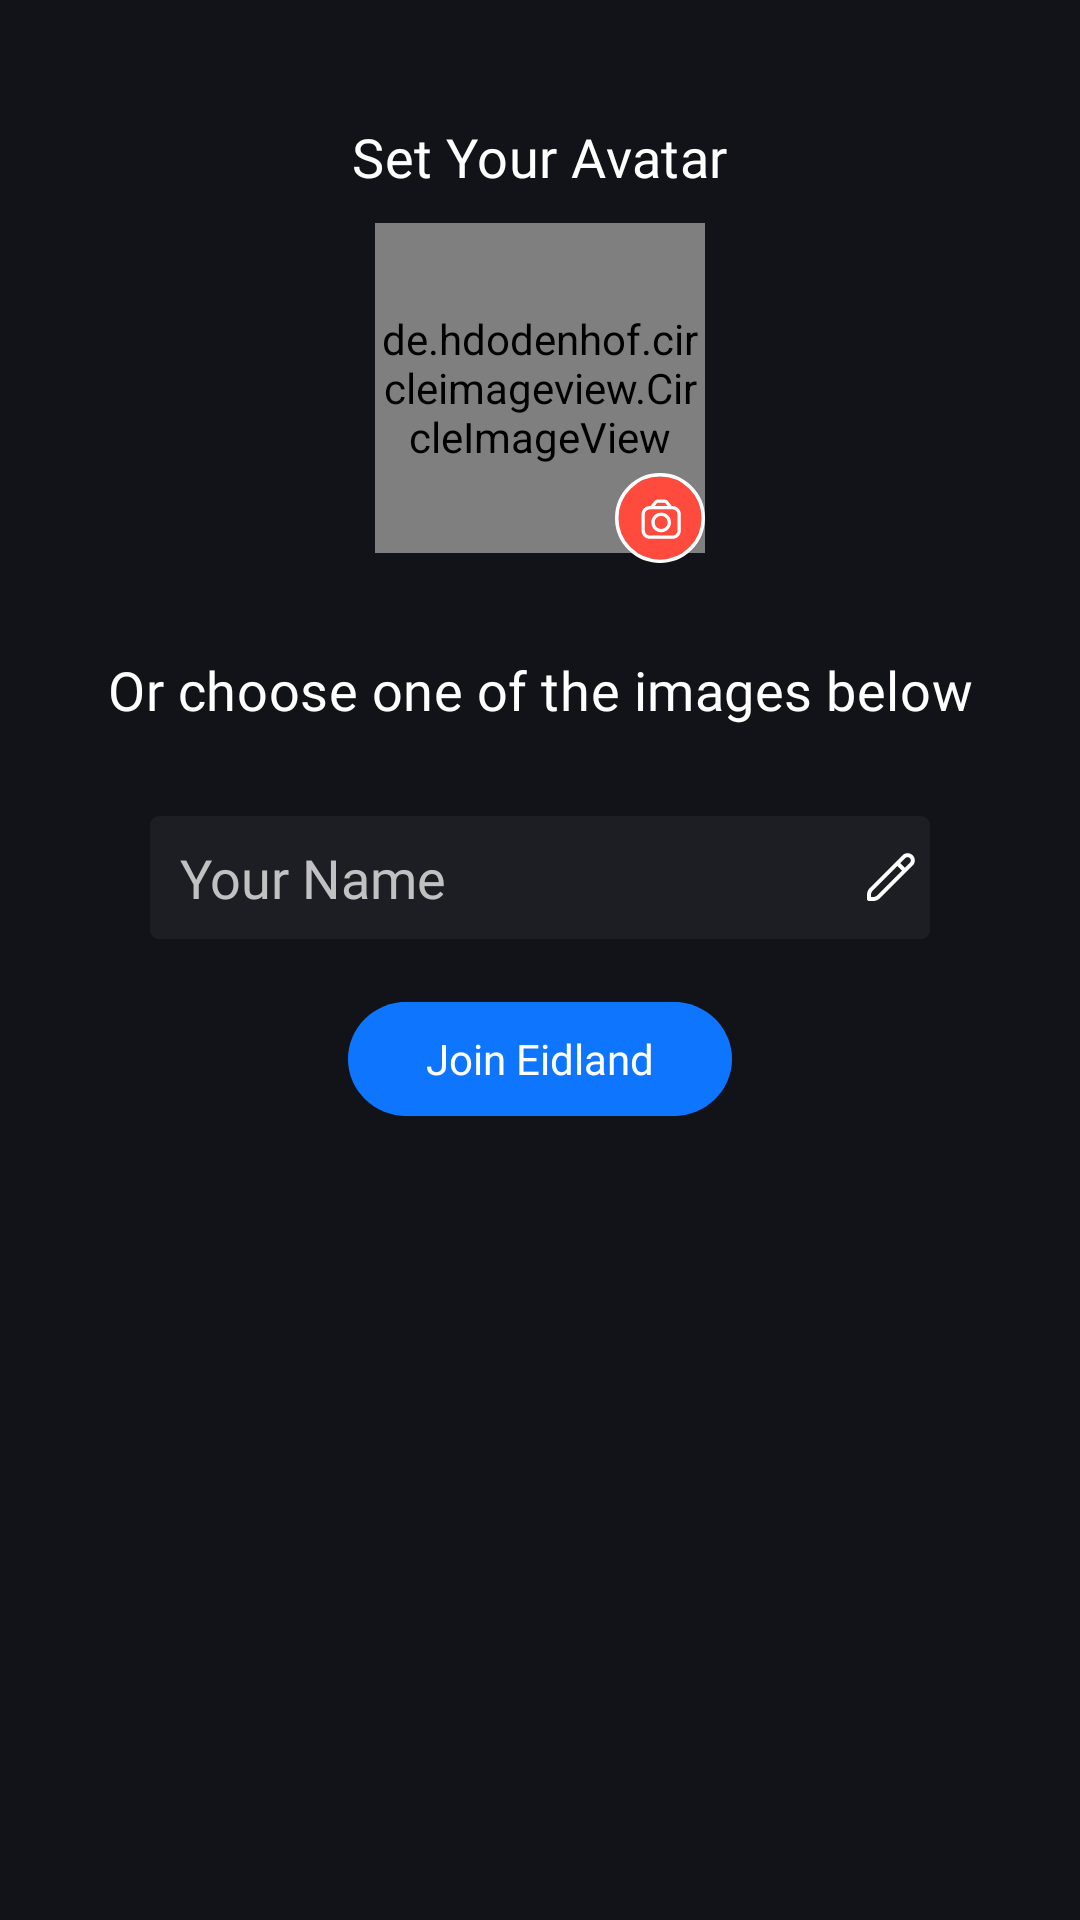

Produce the Android XML layout that renders to this screen, including the resource entries it uses.
<!-- AndroidManifest.xml: application theme AppTheme -->
<!-- res/layout/sign_up_get_data.xml -->
<?xml version="1.0" encoding="utf-8"?>
<LinearLayout xmlns:android="http://schemas.android.com/apk/res/android"
    xmlns:tools="http://schemas.android.com/tools"
    android:layout_width="match_parent"
    android:layout_height="match_parent"
    android:background="#121318"
    android:orientation="vertical"
    tools:context="com.eidland.auxilium.voice.only.activity.SignUpFormActivity">

    <ScrollView
        android:layout_width="match_parent"
        android:layout_height="match_parent">


        <LinearLayout
            android:orientation="vertical"
            android:layout_gravity="top"
            android:layout_marginTop="30dp"
            android:layout_width="match_parent"
            android:layout_height="match_parent">

            <LinearLayout
                android:layout_width="match_parent"
                android:layout_height="wrap_content">

                <RelativeLayout
                    android:layout_width="match_parent"
                    android:layout_height="wrap_content"
                    android:layout_gravity="center"
                    android:gravity="center_vertical|center_horizontal">

                    <TextView
                        android:layout_width="wrap_content"
                        android:layout_height="wrap_content"
                        android:fontFamily="@font/nunitosemibold"
                        android:letterSpacing="0.01"
                        android:lineHeight="18sp"
                        android:padding="10dp"
                        android:text="Set Your Avatar"
                        android:textColor="@color/white"
                        android:textSize="18sp" />
                </RelativeLayout>
            </LinearLayout>

            <LinearLayout
                android:layout_width="match_parent"
                android:layout_height="wrap_content"
                android:layout_marginHorizontal="10dp"
                android:orientation="vertical">

                <de.hdodenhof.circleimageview.CircleImageView
                    android:id="@+id/imageViewprofile"
                    android:layout_width="110dp"
                    android:layout_height="110dp"
                    android:layout_gravity="center"
                    android:src="@drawable/ic_default_image_1" />

                <RelativeLayout
                    android:layout_width="wrap_content"
                    android:layout_height="wrap_content"
                    android:layout_gravity="center"
                    android:layout_marginTop="-32dp">

                    <LinearLayout
                        android:layout_width="40dp"
                        android:layout_height="40dp"
                        android:layout_marginLeft="80dp"
                        android:background="@drawable/ic_upload_photo_button">

                        <ImageView
                            android:layout_width="40dp"
                            android:layout_height="40dp"
                            android:contentDescription="TODO"

                            android:gravity="center"
                            android:onClick="ChangeImage"
                            android:padding="10dp" />
                    </LinearLayout>
                </RelativeLayout>

                <TextView
                    android:layout_width="match_parent"
                    android:layout_height="wrap_content"
                    android:fontFamily="@font/nunitosemibold"
                    android:letterSpacing="0.01"
                    android:layout_marginTop="15dp"
                    android:lineHeight="18sp"
                    android:padding="10dp"
                    android:text="Or choose one of the images below"
                    android:textAlignment="center"
                    android:textColor="@color/white"
                    android:textSize="18sp" />

                <LinearLayout
                    android:layout_width="wrap_content"
                    android:layout_gravity="center"

                    android:gravity="center"
                    android:layout_margin="5dp"
                    android:layout_height="wrap_content">

                    <androidx.recyclerview.widget.RecyclerView
                        android:id="@+id/avatarImages"
                        android:layout_width="match_parent"
                        android:layout_height="wrap_content"
                        android:layout_centerInParent="true"
                        android:layout_weight="1" />

                </LinearLayout>

                <EditText
                    android:id="@+id/username"
                    android:layout_width="260dp"
                    android:layout_height="41dp"
                    android:layout_margin="10dp"
                    android:layout_gravity="center"
                    android:background="@drawable/ic_background"
                    android:drawableEnd="@drawable/ic_fi_rr_pencil_1"
                    android:hint="Your Name"
                    android:fontFamily="@font/nunitoregular"
                    android:imeOptions="actionDone"
                    android:maxLines="1"
                    android:inputType="textCapSentences"
                    android:paddingStart="10dp"
                    android:paddingEnd="5dp"
                    android:gravity="center|start"
                    android:textColor="@color/white"
                    android:textColorHint="@color/lightgray"
                    android:textSize="18sp" />






















                <RelativeLayout

                    android:id="@+id/singupactive"
                    android:layout_width="130dp"
                    android:layout_height="40dp"
                    android:layout_gravity="center"
                    android:layout_marginTop="10dp"
                    android:layout_marginBottom="10dp"
                    android:background="@drawable/join_button">

                    <TextView
                        android:layout_width="wrap_content"
                        android:layout_height="wrap_content"
                        android:layout_centerInParent="true"
                        android:fontFamily="@font/nunitosemibold"
                        android:gravity="center"
                        android:text="Join Eidland"
                        android:textColor="@color/white">

                    </TextView>
                </RelativeLayout>

            </LinearLayout>


        </LinearLayout>


    </ScrollView>

</LinearLayout>
<!-- resources referenced by this layout -->
<resources>
  <color name="lightgray">#c1c1c1</color>
  <color name="white">#FFFFFFFF</color>
      // my colors
  <!-- drawable ic_background (drawable) -->
  <vector xmlns:android="http://schemas.android.com/apk/res/android"
      android:width="260dp"
      android:height="40dp"
      android:viewportWidth="260"
      android:viewportHeight="40">
      <path
          android:pathData="M0,3C0,1.343 1.343,0 3,0H257C258.657,0 260,1.343 260,3V37C260,38.657 258.657,40 257,40H3C1.343,40 0,38.657 0,37V3Z"
          android:strokeAlpha="0.06"
          android:fillColor="#D0D0D0"
          android:fillAlpha="0.06" />
  </vector>
  <!-- drawable ic_default_image_1 (drawable) -->
  <vector xmlns:android="http://schemas.android.com/apk/res/android"
      android:width="120dp"
      android:height="120dp"
      android:viewportWidth="120"
      android:viewportHeight="120">
      <path
          android:pathData="M60,60m-60,0a60,60 0,1 1,120 0a60,60 0,1 1,-120 0"
          android:fillColor="#90C642" />
      <path
          android:pathData="M55,30.887C58.094,29.1 61.906,29.1 65,30.887L82.713,41.113C85.807,42.9 87.713,46.201 87.713,49.773V70.227C87.713,73.799 85.807,77.1 82.713,78.887L65,89.113C61.906,90.9 58.094,90.9 55,89.113L37.287,78.887C34.193,77.1 32.287,73.799 32.287,70.227V49.773C32.287,46.201 34.193,42.9 37.287,41.113L55,30.887Z"
          android:fillColor="#ffffff" />
  </vector>
  <!-- drawable join_button (drawable) -->
  <?xml version="1.0" encoding="utf-8"?>
  <vector xmlns:android="http://schemas.android.com/apk/res/android"
      android:width="132dp"
      android:height="42dp"
      android:viewportWidth="132"
      android:viewportHeight="42">
      <group>
          <clip-path android:pathData="M21 1H111C122.046 1 131 9.95431 131 21C131 32.0457 122.046 41 111 41H21C9.95431 41 1 32.0457 1 21C1 9.95431 9.95431 1 21 1Z" />
          <path
              android:pathData="M1 1V41H131V1"
              android:fillColor="#0E76FE" />
      </group>
      <group>
          <clip-path android:pathData="M0 0V42H132V0M21 1H111C122.046 1 131 9.95431 131 21C131 32.0457 122.046 41 111 41H21C9.95431 41 1 32.0457 1 21C1 9.95431 9.95431 1 21 1Z" />
      </group>
  </vector>
  <style name="AppTheme" parent="Theme.AppCompat.Light.NoActionBar">
          
          <item name="colorPrimary">@color/colorPrimary</item>
          <item name="colorPrimaryDark">@color/colorPrimaryDark</item>
          <item name="colorAccent">@color/colorAccent</item>
          <item name="android:windowAnimationStyle">@style/CustomActivityAnimation</item>
      </style>
  <color name="colorPrimary">#3F51B5</color>
  <color name="colorPrimaryDark">#000</color>
  <color name="colorAccent">@color/purple</color>
  <style name="CustomActivityAnimation" parent="@android:style/Animation.Activity">
          <item name="android:activityOpenEnterAnimation">@anim/slide_in_right</item>
          <item name="android:activityOpenExitAnimation">@anim/slide_out_left</item>
          <item name="android:activityCloseEnterAnimation">@anim/slide_in_left</item>
          <item name="android:activityCloseExitAnimation">@anim/slide_out_right</item>
      </style>
  <color name="purple">#7c4dff</color>
</resources>
